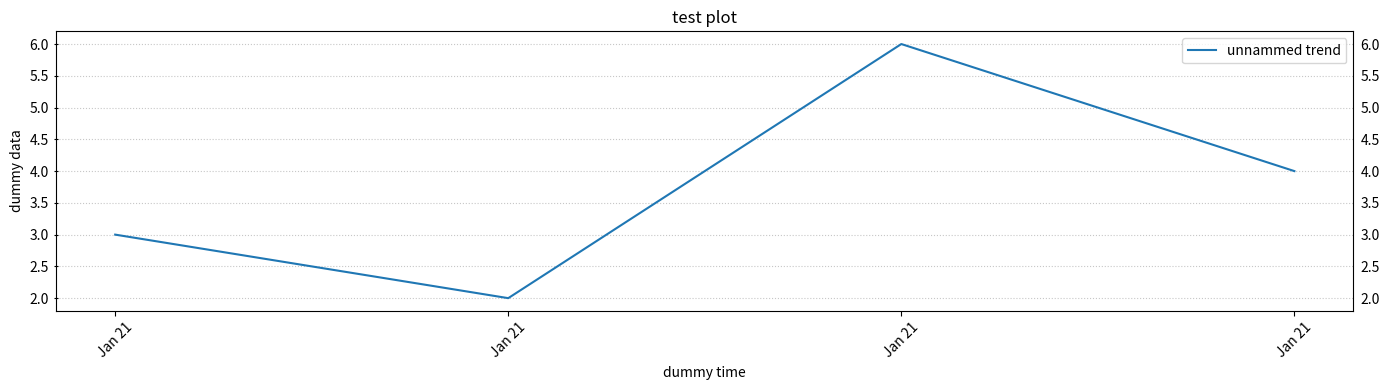

Source code (Python):
from matplotlib import pyplot as plt
from matplotlib import dates as mdates

class PredictionProbabilityDist:
    
    def __init__(self, pred_proba_result_list : list, target_list : list):
        
        plt.clf()
        plt.cla()
        
        self._pred_proba_result_list = pred_proba_result_list
        self._target_list = target_list
        
    def draw_proba_dist_by_true_false_class_seperated(self):

        topic_str=''
        
        pred_proba_result_true_class = self._pred_proba_result_list[self._target_list == 1]
        pred_proba_result_false_class = self._pred_proba_result_list[self._target_list == 0]
        
        plt.figure(figsize=(14, 4))
        plt.suptitle('{}pred_proba_distribution'.format(topic_str))
        plt.subplot(131)
        plt.hist(pred_proba_result_true_class, bins=50, alpha=0.5, label='Y True')
        plt.hist(pred_proba_result_false_class, bins=50, alpha=0.5, label='Y False')
        plt.yscale('log')
        plt.title('stacking prediction proba in both class')
        plt.xlabel('pred proba')
        plt.ylabel('statistics')
        plt.grid()
        plt.legend()
        plt.subplot(132)
        plt.hist(pred_proba_result_true_class, bins=50)
        plt.yscale('log')
        plt.title('Y True class prediction proba. dist.')
        plt.xlabel('pred proba')
        plt.ylabel('statistics')
        plt.grid()
        plt.subplot(133)
        plt.hist(pred_proba_result_false_class, bins=50)
        plt.yscale('log')
        plt.title('Y False class prediction proba. dist.')
        plt.xlabel('pred proba')
        plt.ylabel('statistics')
        plt.grid()
        
    def show_plt(self):
        plt.show
        
    def save_fig(self, path : str):
        plt.savefig(path)

class TrendPlot:
    
    def __init__(self, figsize_x=8, figsize_y=6, is_time_series=True):

        plt.clf()
        plt.cla()
        self.fig, self.ax = plt.subplots()
        # plt.figure(figsize=(14, 4))
        self.fig.set_figheight(4)
        self.fig.set_figwidth(14)
        
        if is_time_series:
            dtFmt = mdates.DateFormatter('%b %y')
            plt.gca().xaxis.set_major_formatter(dtFmt)
            plt.xticks(rotation=45)

    def plot_trend(self, *args, label='unnammed trend'):
        self.ax.plot(*args, label=label)

    def plot_trend_with_error_bar(self, *args, **kwargs):
        self.ax.errorbar(*args, **kwargs)

    def plot_trend_with_error_band(self, *args, y_err, label='unnammed trend'):

        def list_err_band_list(input_nominal, input_err):
            if len(input_nominal) == len(input_err):
                list_length = len(input_nominal)
                output_upper_list = []
                output_lower_list = []
                for i in range(list_length):
                    output_upper_list.append(input_nominal[i] + input_err[i])
                    output_lower_list.append(input_nominal[i] - input_err[i])
                return output_upper_list, output_lower_list
            else:
                raise IndexError("Input list a and list b is not in the same size")

        arg = [arg for arg in args]
        x = arg[0]
        y = arg[1]
        try:
            yerr_upper, yerr_lower = list_err_band_list(y, y_err)
            plt.plot(*args)
            plt.fill_between(x, yerr_upper, yerr_lower, alpha=0.5, label=label)

        except IndexError:
            traceback.print_exception()
            
    def plot_bar(self, *args, **kwargs):
        ax2 = self.ax.twinx()
        ax2.bar(*args, **kwargs)

    def save_fig(self, title=None, x_label='data list sequence', y_label='unnamed data', save_fig_path='./output_fig.pdf'):
        plt.title(title)
        plt.xlabel(x_label)
        plt.ylabel(y_label)
        plt.legend(loc='best')
        plt.tick_params(axis="y", direction="inout")
        plt.tick_params(labelleft=True, labelright=True)
        plt.grid(axis='y', alpha=.7, linestyle=":")
        plt.tight_layout()
        plt.savefig(save_fig_path)


class RocCurve:

    def __init__(self, RocCurveDisplay):

        RocCurveDisplay.plot()
        plt.show()
        
        
        
if __name__ == '__main__':
    
    import pandas as pd
    x_date = ["2021-01-01 00:00", "2021-01-01 00:05", "2021-01-01 00:10", "2021-01-01 00:15"]
    x_date = pd.to_datetime(x_date)
    test_list = [3,2,6,4]
    trend_plot = TrendPlot(figsize_x=14, figsize_y=4, is_time_series=True)
    trend_plot.plot_trend(x_date, test_list)
    trend_plot.save_fig(title='test plot', 
                        x_label='dummy time', 
                        y_label='dummy data',
                        save_fig_path='test.png')

